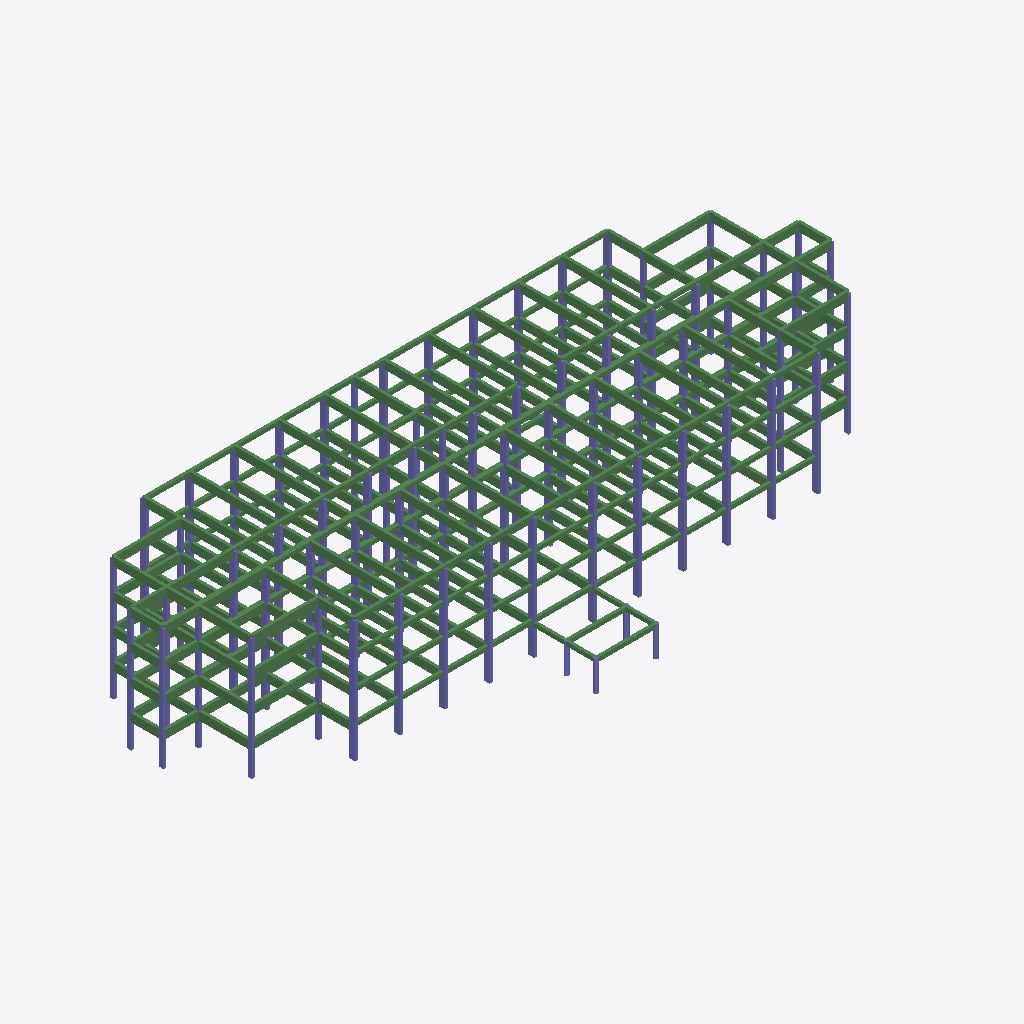
Isometric view of an IFC building model (IFC-SPF (STEP), schema IFC2X3, length unit metre), seen from the south-west, elements coloured by IFC class: 271 beams (green), 129 columns (violet).
Extent 67.5 m × 27.9 m × 12.4 m (x, y, z). Elements (634): 374 IfcBeam, 260 IfcColumn.

HEADER;
FILE_DESCRIPTION(('ViewDefinition [CoordinationView]'),'2;1');
FILE_NAME('Sample4_FrameModel.ifc','2019-05-26T18:01:20',(''),(''),'IfcOpenShell 0.5.0-dev','IfcOpenShell 0.5.0-dev','');
FILE_SCHEMA(('IFC2X3'));
ENDSEC;
DATA;
#20=IFCPROJECT('b31d4685_8266_4c5b_913',#5,'Play_School_Without_Walls',$,$,$,$,(#11),#19);
#2517=IFCSITE('0ES9lAV_0HwPAP54_Aobxp',#5,'Default Site','',$,$,$,$,.ELEMENT.,$,$,$,$,$);
#2518=IFCBUILDING('0EpYnkV_0HwR6i54_Aobxp',#5,'Default Building','',$,$,$,$,.ELEMENT.,$,$,$);
#2519=IFCBUILDINGSTOREY('0FAT_AV_0HwPpX54_Aobxp',#5,'Level 0','',$,$,$,$,.ELEMENT.,$);
#2520=IFCBUILDINGSTOREY('0FGSFqV_0HwRl854_Aobxp',#5,'Level 1','',$,$,$,$,.ELEMENT.,$);
#4623=IFCBEAM('0FfPYmV_0HwOM_54_Aobxp',#5,'B468','',$,#32,#4622,$);
#4553=IFCBEAM('0Feqy6V_0HwPSc54_Aobxp',#5,'B458','',$,#32,#4552,$);
#4335=IFCBEAM('0FczjAV_0HwRAx54_Aobxp',#5,'B426','',$,#32,#4334,$);
#4588=IFCBEAM('0Ff642V_0HwPGO54_Aobxp',#5,'B463','',$,#32,#4587,$);
#4602=IFCBEAM('0FfDNkV_0HwQbt54_Aobxp',#5,'B465','',$,#32,#4601,$);
#4567=IFCBEAM('0FeyK_V_0HwRVA54_Aobxp',#5,'B460','',$,#32,#4566,$);
#4574=IFCBEAM('0Fe_meV_0HwQ7L54_Aobxp',#5,'B461','',$,#32,#4573,$);
#4349=IFCBEAM('0Fd50eV_0HwPD754_Aobxp',#5,'B428','',$,#32,#4348,$);
#4581=IFCBEAM('0Ff3ekV_0HwOyy54_Aobxp',#5,'B462','',$,#32,#4580,$);
#4539=IFCBEAM('0FejjYV_0HwP1_54_Aobxp',#5,'B456','',$,#32,#4538,$);
#4595=IFCBEAM('0FfAyGV_0HwQ5J54_Aobxp',#5,'B464','',$,#32,#4594,$);
#4342=IFCBEAM('0Fd2aqV_0HwRXU54_Aobxp',#5,'B427','',$,#32,#4341,$);
#4370=IFCBEAM('0FdHBqV_0HwQuh54_Aobxp',#5,'B431','',$,#32,#4369,$);
#4560=IFCBEAM('0FetTIV_0HwORC54_Aobxp',#5,'B459','',$,#32,#4559,$);
#4609=IFCBEAM('0FfIFKV_0HwQih54_Aobxp',#5,'B466','',$,#32,#4608,$);
#4616=IFCBEAM('0FfKhAV_0HwQ5y54_Aobxp',#5,'B467','',$,#32,#4615,$);
#4546=IFCBEAM('0Fem9qV_0HwOC_54_Aobxp',#5,'B457','',$,#32,#4545,$);
#1184=IFCBEAM('0EEC7UV_0HwPOG54_Aobxp',#5,'B374','',$,#32,#1183,$);
#1135=IFCBEAM('0EDpn6V_0HwRdM54_Aobxp',#5,'B367','',$,#32,#1134,$);
#871=IFCBEAM('0EBmIOV_0HwQfh54_Aobxp',#5,'B332','',$,#32,#870,$);
#1114=IFCBEAM('0EDdcQV_0HwO8s54_Aobxp',#5,'B364','',$,#32,#1113,$);
#1142=IFCBEAM('0EDsDCV_0HwOf754_Aobxp',#5,'B368','',$,#32,#1141,$);
#1170=IFCBEAM('0EE4q6V_0HwOGD54_Aobxp',#5,'B372','',$,#32,#1169,$);
#885=IFCBEAM('0EBtbOV_0HwRzH54_Aobxp',#5,'B334','',$,#32,#884,$);
#1121=IFCBEAM('0EDiTYV_0HwP$s54_Aobxp',#5,'B365','',$,#32,#1120,$);
#878=IFCBEAM('0EBojiV_0HwRs554_Aobxp',#5,'B333','',$,#32,#877,$);
#1100=IFCBEAM('0EDWIKV_0HwOG$54_Aobxp',#5,'B362','',$,#32,#1099,$);
#1128=IFCBEAM('0EDkvOV_0HwPO154_Aobxp',#5,'B366','',$,#32,#1127,$);
#1163=IFCBEAM('0EE2IuV_0HwP1054_Aobxp',#5,'B371','',$,#32,#1162,$);
#1107=IFCBEAM('0EDYkeV_0HwQwo54_Aobxp',#5,'B363','',$,#32,#1106,$);
#1149=IFCBEAM('0EDx4UV_0HwRUf54_Aobxp',#5,'B369','',$,#32,#1148,$);
#1177=IFCBEAM('0EE9huV_0HwQYY54_Aobxp',#5,'B373','',$,#32,#1176,$);
#1156=IFCBEAM('0EDzWUV_0HwOn054_Aobxp',#5,'B370','',$,#32,#1155,$);
#4498=IFCBEAM('0FeNp8V_0HwRZf54_Aobxp',#5,'B450','',$,#32,#4497,$);
#4444=IFCBEAM('0FdwbSV_0HwPh854_Aobxp',#5,'B442','',$,#32,#4443,$);
#3385=IFCBEAM('0FTLhUV_0HwR1U54_Aobxp',#5,'B254','',$,#32,#3384,$);
#993=IFCBEAM('0ECj9qV_0HwO5D54_Aobxp',#5,'B348','',$,#32,#992,$);
#2253=IFCBEAM('0EO7uqV_0HwQfD54_Aobxp',#5,'B111','',$,#32,#2252,$);
#4390=IFCBEAM('0FdTN0V_0HwQOk54_Aobxp',#5,'B434','',$,#32,#4389,$);
#4478=IFCBEAM('0FeBd_V_0HwR6h54_Aobxp',#5,'B447','',$,#32,#4477,$);
#4485=IFCBEAM('0FeGVSV_0HwOWE54_Aobxp',#5,'B448','',$,#32,#4484,$);
#4532=IFCBEAM('0FeesCV_0HwQ8u54_Aobxp',#5,'B455','',$,#32,#4531,$);
#4403=IFCBEAM('0FdagYV_0HwQku54_Aobxp',#5,'B436','',$,#32,#4402,$);
#4424=IFCBEAM('0FdkQAV_0HwOXS54_Aobxp',#5,'B439','',$,#32,#4423,$);
#4356=IFCBEAM('0Fd9uKV_0HwRlR54_Aobxp',#5,'B429','',$,#32,#4355,$);
#3515=IFCBEAM('0FUSIaV_0HwPVR54_Aobxp',#5,'B273','',$,#32,#3514,$);
#2383=IFCBEAM('0EPGswV_0HwO0L54_Aobxp',#5,'B165','',$,#32,#2382,$);
#3494=IFCBEAM('0FUG7SV_0HwRoS54_Aobxp',#5,'B270','',$,#32,#3493,$);
#3522=IFCBEAM('0FUUkqV_0HwQeT54_Aobxp',#5,'B274','',$,#32,#3521,$);
#3501=IFCBEAM('0FUK__V_0HwPHQ54_Aobxp',#5,'B271','',$,#32,#3500,$);
#3529=IFCBEAM('0FUZc2V_0HwRoC54_Aobxp',#5,'B275','',$,#32,#3528,$);
#3480=IFCBEAM('0FU8pqV_0HwOM854_Aobxp',#5,'B268','',$,#32,#3479,$);
#2348=IFCBEAM('0EOzTYV_0HwRle54_Aobxp',#5,'B160','',$,#32,#2347,$);
#3487=IFCBEAM('0FUDhYV_0HwPaL54_Aobxp',#5,'B269','',$,#32,#3486,$);
#4630=IFCBEAM('0FfUQOV_0HwR0R54_Aobxp',#5,'B469','',$,#32,#4629,$);
#3536=IFCBEAM('0FUc2AV_0HwRXg54_Aobxp',#5,'B276','',$,#32,#3535,$);
#2355=IFCBEAM('0EO$u_V_0HwRm954_Aobxp',#5,'B161','',$,#32,#2354,$);
#2362=IFCBEAM('0EP4nsV_0HwPbg54_Aobxp',#5,'B162','',$,#32,#2361,$);
#2390=IFCBEAM('0EPJImV_0HwOOZ54_Aobxp',#5,'B166','',$,#32,#2389,$);
#2397=IFCBEAM('0EPOFmV_0HwP0u54_Aobxp',#5,'B167','',$,#32,#2396,$);
#2369=IFCBEAM('0EP7CUV_0HwRNB54_Aobxp',#5,'B163','',$,#32,#2368,$);
#2404=IFCBEAM('0EPQhAV_0HwPW254_Aobxp',#5,'B168','',$,#32,#2403,$);
#3557=IFCBEAM('0FUoDOV_0HwRpx54_Aobxp',#5,'B279','',$,#32,#3556,$);
#892=IFCBEAM('0EBw18V_0HwOyz54_Aobxp',#5,'B335','',$,#32,#891,$);
#4438=IFCBEAM('0FdrjqV_0HwQIb54_Aobxp',#5,'B441','',$,#32,#4437,$);
#929=IFCBEAM('0ECDW6V_0HwQXe54_Aobxp',#5,'B340','',$,#32,#928,$);
#1038=IFCBEAM('0ED34UV_0HwRTW54_Aobxp',#5,'B354','',$,#32,#1037,$);
#1093=IFCBEAM('0EDRQcV_0HwRpM54_Aobxp',#5,'B361','',$,#32,#1092,$);
#4471=IFCBEAM('0Fe9CSV_0HwOSG54_Aobxp',#5,'B446','',$,#32,#4470,$);
#969=IFCBEAM('0ECW_eV_0HwPzx54_Aobxp',#5,'B345','',$,#32,#968,$);
#985=IFCBEAM('0ECeJ0V_0HwQnJ54_Aobxp',#5,'B347','',$,#32,#984,$);
#3379=IFCBEAM('0FTGqOV_0HwP6F54_Aobxp',#5,'B253','',$,#32,#3378,$);
#2247=IFCBEAM('0EO328V_0HwP2d54_Aobxp',#5,'B158','',$,#32,#2246,$);
#4397=IFCBEAM('0FdVoqV_0HwPcJ54_Aobxp',#5,'B435','',$,#32,#4396,$);
#1020=IFCBEAM('0ECxnIV_0HwP8l54_Aobxp',#5,'B352','',$,#32,#1019,$);
#4492=IFCBEAM('0FeIxQV_0HwPE554_Aobxp',#5,'B449','',$,#32,#4491,$);
#4384=IFCBEAM('0FdOVOV_0HwQd154_Aobxp',#5,'B433','',$,#32,#4383,$);
#3550=IFCBEAM('0FUjLqV_0HwOv154_Aobxp',#5,'B278','',$,#32,#3549,$);
#4525=IFCBEAM('0FecPwV_0HwQWW54_Aobxp',#5,'B454','',$,#32,#4524,$);
#4328=IFCBEAM('0FcxHqV_0HwPsO54_Aobxp',#5,'B425','',$,#32,#4327,$);
#3283=IFCBEAM('0FSThYV_0HwRQs54_Aobxp',#5,'B239','',$,#32,#3282,$);
#3543=IFCBEAM('0FUgvUV_0HwRnA54_Aobxp',#5,'B277','',$,#32,#3542,$);
#3290=IFCBEAM('0FSYYqV_0HwOrw54_Aobxp',#5,'B240','',$,#32,#3289,$);
#4457=IFCBEAM('0Fe1uuV_0HwObe54_Aobxp',#5,'B444','',$,#32,#4456,$);
#3508=IFCBEAM('0FUNQwV_0HwOPp54_Aobxp',#5,'B272','',$,#32,#3507,$);
#2376=IFCBEAM('0EPB$IV_0HwPj454_Aobxp',#5,'B164','',$,#32,#2375,$);
#1029=IFCBEAM('0EC_CsV_0HwRUA54_Aobxp',#5,'B353','',$,#32,#1028,$);
#3564=IFCBEAM('0FUqf0V_0HwO5Z54_Aobxp',#5,'B280','',$,#32,#3563,$);
#2233=IFCBEAM('0ENxjmV_0HwPKM54_Aobxp',#5,'B114','',$,#32,#2232,$);
#3365=IFCBEAM('0FT9X8V_0HwRjP54_Aobxp',#5,'B251','',$,#32,#3364,$);
#3276=IFCBEAM('0FSRFKV_0HwPQq54_Aobxp',#5,'B238','',$,#32,#3275,$);
#921=IFCBEAM('0ECB4CV_0HwQkv54_Aobxp',#5,'B339','',$,#32,#920,$);
#2411=IFCBEAM('0EPVZCV_0HwPHQ54_Aobxp',#5,'B186','',$,#32,#2410,$);
#4137=IFCBEAM('0FbL0KV_0HwOD454_Aobxp',#5,'B398','',$,#32,#4136,$);
#2481=IFCBEAM('0EQ3$YV_0HwPkC54_Aobxp',#5,'B482','',$,#32,#2480,$);
#2502=IFCBEAM('0EQGAiV_0HwOyI54_Aobxp',#5,'B479','',$,#32,#2501,$);
#4651=IFCBEAM('0Ffe9kV_0HwRdB54_Aobxp',#5,'B472','',$,#32,#4650,$);
#3419=IFCBEAM('0FTckAV_0HwOVG54_Aobxp',#5,'B259','',$,#32,#3418,$);
#2287=IFCBEAM('0EOOxiV_0HwR0f54_Aobxp',#5,'B112','',$,#32,#2286,$);
#3080=IFCBEAM('0FQoZ6V_0HwR_Z54_Aobxp',#5,'B210','',$,#32,#3079,$);
#623=IFCBEAM('0EA2S6V_0HwRDI54_Aobxp',#5,'B304','',$,#32,#622,$);
#1947=IFCBEAM('0ELVvQV_0HwPwV54_Aobxp',#5,'B105','',$,#32,#1946,$);
#3297=IFCBEAM('0FSa$AV_0HwQyJ54_Aobxp',#5,'B241','',$,#32,#3296,$);
#1084=IFCBEAM('0EDO_qV_0HwPO_54_Aobxp',#5,'B360','',$,#32,#1083,$);
#864=IFCBEAM('0EBhQ6V_0HwORR54_Aobxp',#5,'B331','',$,#32,#863,$);
#1045=IFCBEAM('0ED5WGV_0HwRsC54_Aobxp',#5,'B355','',$,#32,#1044,$);
#1006=IFCBEAM('0ECqTOV_0HwQGh54_Aobxp',#5,'B350','',$,#32,#1005,$);
#2266=IFCBEAM('0EOFCQV_0HwQHv54_Aobxp',#5,'B159','',$,#32,#2265,$);
#3398=IFCBEAM('0FTS_qV_0HwRIL54_Aobxp',#5,'B256','',$,#32,#3397,$);
#4417=IFCBEAM('0Fdh_6V_0HwO2X54_Aobxp',#5,'B438','',$,#32,#4416,$);
#2144=IFCBEAM('0ENB18V_0HwQFc54_Aobxp',#5,'B180','',$,#32,#2143,$);
#4377=IFCBEAM('0FdM3UV_0HwRrM54_Aobxp',#5,'B432','',$,#32,#4376,$);
#4451=IFCBEAM('0Fdz0wV_0HwP4K54_Aobxp',#5,'B443','',$,#32,#4450,$);
#960=IFCBEAM('0ECS78V_0HwR0E54_Aobxp',#5,'B344','',$,#32,#959,$);
#2226=IFCBEAM('0ENvHsV_0HwPGq54_Aobxp',#5,'B113','',$,#32,#2225,$);
#3358=IFCBEAM('0FT74QV_0HwPwD54_Aobxp',#5,'B250','',$,#32,#3357,$);
#3412=IFCBEAM('0FTaIqV_0HwR4I54_Aobxp',#5,'B258','',$,#32,#3411,$);
#3473=IFCBEAM('0FU3yeV_0HwPx354_Aobxp',#5,'B267','',$,#32,#3472,$);
#4431=IFCBEAM('0FdpHeV_0HwOwS54_Aobxp',#5,'B440','',$,#32,#4430,$);
#4505=IFCBEAM('0FeQEsV_0HwPlA54_Aobxp',#5,'B451','',$,#32,#4504,$);
#914=IFCBEAM('0EC6CYV_0HwQol54_Aobxp',#5,'B338','',$,#32,#913,$);
#4464=IFCBEAM('0Fe4KUV_0HwQfb54_Aobxp',#5,'B445','',$,#32,#4463,$);
#4512=IFCBEAM('0FeV6YV_0HwRaA54_Aobxp',#5,'B452','',$,#32,#4511,$);
#4321=IFCBEAM('0FcsPkV_0HwO$554_Aobxp',#5,'B424','',$,#32,#4320,$);
#4410=IFCBEAM('0Fdd6iV_0HwRVm54_Aobxp',#5,'B437','',$,#32,#4409,$);
#2280=IFCBEAM('0EOMWCV_0HwQUc54_Aobxp',#5,'B169','',$,#32,#2279,$);
#1000=IFCBEAM('0EClbmV_0HwR6U54_Aobxp',#5,'B349','',$,#32,#999,$);
#2260=IFCBEAM('0EOAL6V_0HwPjw54_Aobxp',#5,'B156','',$,#32,#2259,$);
#3392=IFCBEAM('0FTO7YV_0HwPnZ54_Aobxp',#5,'B255','',$,#32,#3391,$);
#3433=IFCBEAM('0FTk1eV_0HwPar54_Aobxp',#5,'B261','',$,#32,#3432,$);
#4109=IFCBEAM('0Fb6PsV_0HwQzv54_Aobxp',#5,'B394','',$,#32,#4108,$);
#4186=IFCBEAM('0FblocV_0HwQiV54_Aobxp',#5,'B405','',$,#32,#4185,$);
#4228=IFCBEAM('0Fc5jSV_0HwOcB54_Aobxp',#5,'B411','',$,#32,#4227,$);
#4214=IFCBEAM('0Fb_PSV_0HwQ5054_Aobxp',#5,'B409','',$,#32,#4213,$);
#4151=IFCBEAM('0FbSJsV_0HwPzq54_Aobxp',#5,'B400','',$,#32,#4150,$);
#4165=IFCBEAM('0Fbb_QV_0HwRd754_Aobxp',#5,'B402','',$,#32,#4164,$);
#4300=IFCBEAM('0FcgEUV_0HwRc954_Aobxp',#5,'B421','',$,#32,#4299,$);
#4314=IFCBEAM('0Fcp_AV_0HwQNI54_Aobxp',#5,'B423','',$,#32,#4313,$);
#3351=IFCBEAM('0FT2CkV_0HwQO954_Aobxp',#5,'B249','',$,#32,#3350,$);
#4144=IFCBEAM('0FbPuSV_0HwQC154_Aobxp',#5,'B399','',$,#32,#4143,$);
#4307=IFCBEAM('0Fcl6kV_0HwO4D54_Aobxp',#5,'B422','',$,#32,#4306,$);
#951=IFCBEAM('0ECPhCV_0HwRCa54_Aobxp',#5,'B343','',$,#32,#950,$);
#2219=IFCBEAM('0ENqQAV_0HwQwY54_Aobxp',#5,'B171','',$,#32,#2218,$);
#4116=IFCBEAM('0FbBHOV_0HwPx954_Aobxp',#5,'B395','',$,#32,#4115,$);
#4172=IFCBEAM('0FbeVqV_0HwQA854_Aobxp',#5,'B403','',$,#32,#4171,$);
#4200=IFCBEAM('0Fbt68V_0HwPY454_Aobxp',#5,'B407','',$,#32,#4199,$);
#1216=IFCBEAM('0EEQkKV_0HwPxG54_Aobxp',#5,'B378','',$,#32,#1215,$);
#4123=IFCBEAM('0FbDisV_0HwRLW54_Aobxp',#5,'B396','',$,#32,#4122,$);
#4158=IFCBEAM('0FbX6mV_0HwRat54_Aobxp',#5,'B401','',$,#32,#4157,$);
#2301=IFCBEAM('0EOWFCV_0HwOzj54_Aobxp',#5,'B170','',$,#32,#2300,$);
#4130=IFCBEAM('0FbIawV_0HwOy854_Aobxp',#5,'B397','',$,#32,#4129,$);
#4249=IFCBEAM('0FcHu8V_0HwRgr54_Aobxp',#5,'B414','',$,#32,#4248,$);
#4032=IFCBEAM('0FaT09V_0HwODk54_Aobxp',#5,'B383','',$,#32,#4031,$);
#4074=IFCBEAM('0FarMSV_0HwOxI54_Aobxp',#5,'B389','',$,#32,#4073,$);
#4179=IFCBEAM('0FbjN8V_0HwP1j54_Aobxp',#5,'B404','',$,#32,#4178,$);
#4053=IFCBEAM('0FafBIV_0HwOGB54_Aobxp',#5,'B386','',$,#32,#4052,$);
#4242=IFCBEAM('0FcD0sV_0HwQsC54_Aobxp',#5,'B413','',$,#32,#4241,$);
#4293=IFCBEAM('0FcdpAV_0HwQwB54_Aobxp',#5,'B420','',$,#32,#4292,$);
#4102=IFCBEAM('0Fb3zSV_0HwQy254_Aobxp',#5,'B393','',$,#32,#4101,$);
#4095=IFCBEAM('0Fa$6CV_0HwPDY54_Aobxp',#5,'B392','',$,#32,#4094,$);
#4193=IFCBEAM('0FbqhAV_0HwRFb54_Aobxp',#5,'B406','',$,#32,#4192,$);
#4207=IFCBEAM('0Fbx_2V_0HwQt054_Aobxp',#5,'B408','',$,#32,#4206,$);
#4221=IFCBEAM('0Fc3HAV_0HwRwM54_Aobxp',#5,'B410','',$,#32,#4220,$);
#4279=IFCBEAM('0FcWVaV_0HwPXe54_Aobxp',#5,'B418','',$,#32,#4278,$);
#4081=IFCBEAM('0FatokV_0HwPjH54_Aobxp',#5,'B390','',$,#32,#4080,$);
#4519=IFCBEAM('0FeXYsV_0HwQh154_Aobxp',#5,'B453','',$,#32,#4518,$);
#4039=IFCBEAM('0FaXtqV_0HwOQA54_Aobxp',#5,'B384','',$,#32,#4038,$);
#3466=IFCBEAM('0FU1WKV_0HwO_354_Aobxp',#5,'B266','',$,#32,#3465,$);
#4235=IFCBEAM('0FcAaeV_0HwR6F54_Aobxp',#5,'B412','',$,#32,#4234,$);
#4046=IFCBEAM('0FaaK2V_0HwRfZ54_Aobxp',#5,'B385','',$,#32,#4045,$);
#4088=IFCBEAM('0FayfwV_0HwOyV54_Aobxp',#5,'B391','',$,#32,#4087,$);
#4663=IFCBEAM('0FflTOV_0HwRHX54_Aobxp',#5,'B475','',$,#32,#4662,$);
#4286=IFCBEAM('0FcYxGV_0HwQHo54_Aobxp',#5,'B419','',$,#32,#4285,$);
#4657=IFCBEAM('0Ffj1aV_0HwO3M54_Aobxp',#5,'B473','',$,#32,#4656,$);
#1919=IFCBEAM('0ELHHYV_0HwRiP54_Aobxp',#5,'B101','',$,#32,#1918,$);
#3052=IFCBEAM('0FQZxSV_0HwRix54_Aobxp',#5,'B206','',$,#32,#3051,$);
#587=IFCBEAM('0E9pr0V_0HwR2d54_Aobxp',#5,'B300','',$,#32,#586,$);
#1975=IFCBEAM('0ELmxCV_0HwOiz54_Aobxp',#5,'B109','',$,#32,#1974,$);
#3108=IFCBEAM('0FR19UV_0HwPBl54_Aobxp',#5,'B214','',$,#32,#3107,$);
#659=IFCBEAM('0EAJhGV_0HwP9C54_Aobxp',#5,'B308','',$,#32,#658,$);
#936=IFCBEAM('0ECINcV_0HwQVu54_Aobxp',#5,'B341','',$,#32,#935,$);
#3765=IFCCOLUMN('0FY8UkV_0HwRkL54_Aobxp',#5,'C316','',$,#32,#3764,$);
#596=IFCBEAM('0E9sHKV_0HwO6z54_Aobxp',#5,'B301','',$,#32,#595,$);
#605=IFCBEAM('0E9x8YV_0HwQD954_Aobxp',#5,'B302','',$,#32,#604,$);
#1926=IFCBEAM('0ELM8_V_0HwQwP54_Aobxp',#5,'B102','',$,#32,#1925,$);
#1933=IFCBEAM('0ELOasV_0HwQai54_Aobxp',#5,'B103','',$,#32,#1932,$);
#1954=IFCBEAM('0ELalOV_0HwPdO54_Aobxp',#5,'B106','',$,#32,#1953,$);
#3059=IFCBEAM('0FQcNKV_0HwPCW54_Aobxp',#5,'B207','',$,#32,#3058,$);
#3066=IFCBEAM('0FQhF0V_0HwQGl54_Aobxp',#5,'B208','',$,#32,#3065,$);
#3087=IFCBEAM('0FQq_eV_0HwOtf54_Aobxp',#5,'B211','',$,#32,#3086,$);
#632=IFCBEAM('0EA4uaV_0HwRG754_Aobxp',#5,'B305','',$,#32,#631,$);
#641=IFCBEAM('0EA9luV_0HwOfV54_Aobxp',#5,'B306','',$,#32,#640,$);
#668=IFCBEAM('0EAOYsV_0HwQW_54_Aobxp',#5,'B309','',$,#32,#667,$);
#1961=IFCBEAM('0ELfdkV_0HwOdf54_Aobxp',#5,'B107','',$,#32,#1960,$);
#1982=IFCBEAM('0ELpN0V_0HwOKg54_Aobxp',#5,'B110','',$,#32,#1981,$);
#3094=IFCBEAM('0FQvs8V_0HwQ7c54_Aobxp',#5,'B212','',$,#32,#3093,$);
#3115=IFCBEAM('0FR61CV_0HwOlF54_Aobxp',#5,'B215','',$,#32,#3114,$);
#614=IFCBEAM('0E9zbAV_0HwRTB54_Aobxp',#5,'B303','',$,#32,#613,$);
#1940=IFCBEAM('0ELTSUV_0HwQY_54_Aobxp',#5,'B104','',$,#32,#1939,$);
#1968=IFCBEAM('0ELi3kV_0HwQxU54_Aobxp',#5,'B108','',$,#32,#1967,$);
#3073=IFCBEAM('0FQjiGV_0HwOwX54_Aobxp',#5,'B209','',$,#32,#3072,$);
#3101=IFCBEAM('0FQ_jeV_0HwPf554_Aobxp',#5,'B213','',$,#32,#3100,$);
#1524=IFCCOLUMN('0EH$ouV_0HwPTR54_Aobxp',#5,'C101','',$,#32,#1523,$);
#2688=IFCCOLUMN('0FNX8uV_0HwOgC54_Aobxp',#5,'C188','',$,#32,#2687,$);
#197=IFCCOLUMN('0E6htqV_0HwRse54_Aobxp',#5,'C252','',$,#32,#196,$);
#650=IFCBEAM('0EAEdCV_0HwP2B54_Aobxp',#5,'B307','',$,#32,#649,$);
#3318=IFCBEAM('0FSnAAV_0HwP7p54_Aobxp',#5,'B244','',$,#32,#3317,$);
#1475=IFCCOLUMN('0EHalQV_0HwQnu54_Aobxp',#5,'C108','',$,#32,#1474,$);
#1510=IFCCOLUMN('0EHuVQV_0HwOAO54_Aobxp',#5,'C104','',$,#32,#1509,$);
#1454=IFCCOLUMN('0EHOaCV_0HwPXN54_Aobxp',#5,'C111','',$,#32,#1453,$);
#1482=IFCCOLUMN('0EHdBCV_0HwQWV54_Aobxp',#5,'C107','',$,#32,#1481,$);
#1503=IFCCOLUMN('0EHpeSV_0HwQnC54_Aobxp',#5,'C103','',$,#32,#1502,$);
#2273=IFCBEAM('0EOHeYV_0HwRIB54_Aobxp',#5,'B157','',$,#32,#2272,$);
#3405=IFCBEAM('0FTVRAV_0HwP6P54_Aobxp',#5,'B257','',$,#32,#3404,$);
#3700=IFCCOLUMN('0FXcOcV_0HwOwi54_Aobxp',#5,'C306','',$,#32,#3699,$);
#3725=IFCCOLUMN('0FXoZsV_0HwPAd54_Aobxp',#5,'C310','',$,#32,#3724,$);
#1013=IFCBEAM('0ECsvQV_0HwPr154_Aobxp',#5,'B351','',$,#32,#1012,$);
#1517=IFCCOLUMN('0EHwxCV_0HwON854_Aobxp',#5,'C102','',$,#32,#1516,$);
#3718=IFCCOLUMN('0FXm8UV_0HwOeL54_Aobxp',#5,'C309','',$,#32,#3717,$);
#3858=IFCCOLUMN('0FYxcuV_0HwORO54_Aobxp',#5,'C330','',$,#32,#3857,$);
#1461=IFCCOLUMN('0EHTRwV_0HwRy254_Aobxp',#5,'C110','',$,#32,#1460,$);
#1468=IFCCOLUMN('0EHVtkV_0HwR0n54_Aobxp',#5,'C109','',$,#32,#1467,$);
#3746=IFCCOLUMN('0FX_l0V_0HwOOx54_Aobxp',#5,'C313','',$,#32,#3745,$);
#3753=IFCCOLUMN('0FY1AsV_0HwQN154_Aobxp',#5,'C314','',$,#32,#3752,$);
#2639=IFCCOLUMN('0FN6N8V_0HwPF$54_Aobxp',#5,'C181','',$,#32,#2638,$);
#3706=IFCCOLUMN('0FXeqsV_0HwRf$54_Aobxp',#5,'C307','',$,#32,#3705,$);
#127=IFCCOLUMN('0E67MKV_0HwQ3_54_Aobxp',#5,'C242','',$,#32,#126,$);
#155=IFCCOLUMN('0E6LzKV_0HwQDe54_Aobxp',#5,'C246','',$,#32,#154,$);
#148=IFCCOLUMN('0E6H5eV_0HwRRR54_Aobxp',#5,'C245','',$,#32,#147,$);
#2334=IFCBEAM('0EOpjsV_0HwOro54_Aobxp',#5,'B178','',$,#32,#2333,$);
#2618=IFCCOLUMN('0FMwBcV_0HwQwo54_Aobxp',#5,'C178','',$,#32,#2617,$);
#2646=IFCCOLUMN('0FN8oUV_0HwP4C54_Aobxp',#5,'C182','',$,#32,#2645,$);
#3712=IFCCOLUMN('0FXhGOV_0HwQdt54_Aobxp',#5,'C308','',$,#32,#3711,$);
#3963=IFCCOLUMN('0FZuVAV_0HwQW554_Aobxp',#5,'C347','',$,#32,#3962,$);
#176=IFCCOLUMN('0E6VieV_0HwQ8y54_Aobxp',#5,'C249','',$,#32,#175,$);
#183=IFCCOLUMN('0E6aaIV_0HwQ5b54_Aobxp',#5,'C250','',$,#32,#182,$);
#2674=IFCCOLUMN('0FNPrqV_0HwQAy54_Aobxp',#5,'C186','',$,#32,#2673,$);
#2667=IFCCOLUMN('0FNKzeV_0HwR$154_Aobxp',#5,'C185','',$,#32,#2666,$);
#3426=IFCBEAM('0FThcGV_0HwPn254_Aobxp',#5,'B260','',$,#32,#3425,$);
#3732=IFCCOLUMN('0FXtSCV_0HwOPj54_Aobxp',#5,'C311','',$,#32,#3731,$);
#3739=IFCCOLUMN('0FXvtuV_0HwQs654_Aobxp',#5,'C312','',$,#32,#3738,$);
#3759=IFCCOLUMN('0FY62UV_0HwPnB54_Aobxp',#5,'C315','',$,#32,#3758,$);
#134=IFCCOLUMN('0E69o8V_0HwOCV54_Aobxp',#5,'C243','',$,#32,#133,$);
#2625=IFCCOLUMN('0FM$3YV_0HwP9554_Aobxp',#5,'C179','',$,#32,#2624,$);
#162=IFCCOLUMN('0E6OP8V_0HwQrP54_Aobxp',#5,'C247','',$,#32,#161,$);
#190=IFCCOLUMN('0E6d08V_0HwRO254_Aobxp',#5,'C251','',$,#32,#189,$);
#2653=IFCCOLUMN('0FNDgAV_0HwRwJ54_Aobxp',#5,'C183','',$,#32,#2652,$);
#2660=IFCCOLUMN('0FNG60V_0HwQMa54_Aobxp',#5,'C184','',$,#32,#2659,$);
#2681=IFCCOLUMN('0FNSHCV_0HwOye54_Aobxp',#5,'C187','',$,#32,#2680,$);
#169=IFCCOLUMN('0E6TGmV_0HwO_S54_Aobxp',#5,'C248','',$,#32,#168,$);
#2632=IFCCOLUMN('0FN1U_V_0HwOEK54_Aobxp',#5,'C180','',$,#32,#2631,$);
#141=IFCCOLUMN('0E6EfqV_0HwOBQ54_Aobxp',#5,'C244','',$,#32,#140,$);
#907=IFCBEAM('0EC1LGV_0HwOnc54_Aobxp',#5,'B337','',$,#32,#906,$);
#1496=IFCCOLUMN('0EHnBqV_0HwOb954_Aobxp',#5,'C105','',$,#32,#1495,$);
#2425=IFCBEAM('0EPcsUV_0HwPBm54_Aobxp',#5,'B188','',$,#32,#2424,$);
#2418=IFCBEAM('0EPX_qV_0HwOGI54_Aobxp',#5,'B189','',$,#32,#2417,$);
#1489=IFCCOLUMN('0EHiKOV_0HwP_w54_Aobxp',#5,'C106','',$,#32,#1488,$);
#3844=IFCCOLUMN('0FYqJKV_0HwP2154_Aobxp',#5,'C328','',$,#32,#3843,$);
#3851=IFCCOLUMN('0FYvA_V_0HwPYe54_Aobxp',#5,'C329','',$,#32,#3850,$);
#3871=IFCCOLUMN('0FZ2wiV_0HwPXM54_Aobxp',#5,'C332','',$,#32,#3870,$);
#2158=IFCBEAM('0ENIKUV_0HwOpO54_Aobxp',#5,'B182','',$,#32,#2157,$);
#3865=IFCCOLUMN('0FZ0UUV_0HwReU54_Aobxp',#5,'C331','',$,#32,#3864,$);
#3896=IFCCOLUMN('0FZHXqV_0HwPrO54_Aobxp',#5,'C336','',$,#32,#3895,$);
#3890=IFCCOLUMN('0FZCfmV_0HwOgn54_Aobxp',#5,'C335','',$,#32,#3889,$);
#3883=IFCCOLUMN('0FZAECV_0HwQP954_Aobxp',#5,'C334','',$,#32,#3882,$);
#2432=IFCBEAM('0EPfICV_0HwPnZ54_Aobxp',#5,'B187','',$,#32,#2431,$);
#3837=IFCCOLUMN('0FYntUV_0HwPvb54_Aobxp',#5,'C327','',$,#32,#3836,$);
#3877=IFCCOLUMN('0FZ7oAV_0HwOif54_Aobxp',#5,'C333','',$,#32,#3876,$);
#2151=IFCBEAM('0ENDSsV_0HwPQC54_Aobxp',#5,'B181','',$,#32,#2150,$);
#4363=IFCBEAM('0FdCKCV_0HwQ3W54_Aobxp',#5,'B430','',$,#32,#4362,$);
#4637=IFCBEAM('0FfWsGV_0HwOhH54_Aobxp',#5,'B470','',$,#32,#4636,$);
#3921=IFCCOLUMN('0FZW92V_0HwRZO54_Aobxp',#5,'C340','',$,#32,#3920,$);
#3927=IFCCOLUMN('0FZYakV_0HwR6j54_Aobxp',#5,'C341','',$,#32,#3926,$);
#3945=IFCCOLUMN('0FZklIV_0HwPhZ54_Aobxp',#5,'C344','',$,#32,#3944,$);
#3976=IFCCOLUMN('0FZ$pAV_0HwOmR54_Aobxp',#5,'C349','',$,#32,#3975,$);
#2165=IFCBEAM('0ENKmOV_0HwRFF54_Aobxp',#5,'B183','',$,#32,#2164,$);
#3817=IFCCOLUMN('0FYbiIV_0HwQw754_Aobxp',#5,'C324','',$,#32,#3816,$);
#3830=IFCCOLUMN('0FYj0eV_0HwO5j54_Aobxp',#5,'C326','',$,#32,#3829,$);
#3969=IFCCOLUMN('0FZzN8V_0HwPhW54_Aobxp',#5,'C348','',$,#32,#3968,$);
#3799=IFCCOLUMN('0FYRzUV_0HwQxQ54_Aobxp',#5,'C321','',$,#32,#3798,$);
#3658=IFCCOLUMN('0FXGU8V_0HwOjp54_Aobxp',#5,'C300','',$,#32,#3657,$);
#3951=IFCCOLUMN('0FZnBYV_0HwQa854_Aobxp',#5,'C345','',$,#32,#3950,$);
#2206=IFCBEAM('0ENj6kV_0HwO6p54_Aobxp',#5,'B173','',$,#32,#2205,$);
#3269=IFCBEAM('0FSMOQV_0HwRmq54_Aobxp',#5,'B237','',$,#32,#3268,$);
#3338=IFCBEAM('0FSwv8V_0HwRPM54_Aobxp',#5,'B247','',$,#32,#3337,$);
#3630=IFCCOLUMN('0FX1tUV_0HwR8854_Aobxp',#5,'C296','',$,#32,#3629,$);
#3779=IFCCOLUMN('0FYFoAV_0HwPZP54_Aobxp',#5,'C318','',$,#32,#3778,$);
#3786=IFCCOLUMN('0FYKaiV_0HwPmV54_Aobxp',#5,'C319','',$,#32,#3785,$);
#3805=IFCCOLUMN('0FYUOqV_0HwPlV54_Aobxp',#5,'C322','',$,#32,#3804,$);
#3811=IFCCOLUMN('0FYZGwV_0HwP__54_Aobxp',#5,'C323','',$,#32,#3810,$);
#3915=IFCCOLUMN('0FZRGeV_0HwRrA54_Aobxp',#5,'C339','',$,#32,#3914,$);
#3909=IFCCOLUMN('0FZOqqV_0HwO$354_Aobxp',#5,'C338','',$,#32,#3908,$);
#3933=IFCCOLUMN('0FZdRsV_0HwQqb54_Aobxp',#5,'C342','',$,#32,#3932,$);
#3957=IFCCOLUMN('0FZr_0V_0HwQHS54_Aobxp',#5,'C346','',$,#32,#3956,$);
#1071=IFCBEAM('0EDHhUV_0HwO$N54_Aobxp',#5,'B358','',$,#32,#1070,$);
#3793=IFCCOLUMN('0FYN5sV_0HwP6l54_Aobxp',#5,'C320','',$,#32,#3792,$);
#3902=IFCCOLUMN('0FZJzSV_0HwRmC54_Aobxp',#5,'C337','',$,#32,#3901,$);
#2341=IFCBEAM('0EOuWmV_0HwPZJ54_Aobxp',#5,'B144','',$,#32,#2340,$);
#56=IFCCOLUMN('0E5YqqV_0HwO9T54_Aobxp',#5,'C232','',$,#32,#55,$);
#84=IFCCOLUMN('0E5nRqV_0HwOh354_Aobxp',#5,'C236','',$,#32,#83,$);
#1384=IFCCOLUMN('0EGnhkV_0HwRnH54_Aobxp',#5,'C112','',$,#32,#1383,$);
#1412=IFCCOLUMN('0EH0F6V_0HwP1A54_Aobxp',#5,'C116','',$,#32,#1411,$);
#2548=IFCCOLUMN('0FMLg6V_0HwQyH54_Aobxp',#5,'C168','',$,#32,#2547,$);
#2576=IFCCOLUMN('0FMaHQV_0HwQU254_Aobxp',#5,'C172','',$,#32,#2575,$);
#1198=IFCBEAM('0EEJRmV_0HwP4l54_Aobxp',#5,'B376','',$,#32,#1197,$);
#857=IFCBEAM('0EBe_aV_0HwOFa54_Aobxp',#5,'B330','',$,#32,#856,$);
#978=IFCBEAM('0ECbsGV_0HwQ2_54_Aobxp',#5,'B346','',$,#32,#977,$);
#1228=IFCBEAM('0EEY1qV_0HwOK154_Aobxp',#5,'B381','',$,#32,#1227,$);
#3578=IFCBEAM('0FUxyUV_0HwQm554_Aobxp',#5,'B282','',$,#32,#3577,$);
#899=IFCBEAM('0EB_uwV_0HwOsw54_Aobxp',#5,'B336','',$,#32,#898,$);
#1222=IFCBEAM('0EEVcAV_0HwQZJ54_Aobxp',#5,'B379','',$,#32,#1221,$);
#2186=IFCBEAM('0ENZMaV_0HwRmQ54_Aobxp',#5,'B190','',$,#32,#2185,$);
#2446=IFCBEAM('0EPoyiV_0HwPUl54_Aobxp',#5,'B176','',$,#32,#2445,$);
#2466=IFCBEAM('0EPyi0V_0HwPI454_Aobxp',#5,'B191','',$,#32,#2465,$);
#3598=IFCBEAM('0FV87UV_0HwOzu54_Aobxp',#5,'B285','',$,#32,#3597,$);
#2240=IFCBEAM('0EO0bQV_0HwPyF54_Aobxp',#5,'B127','',$,#32,#2239,$);
#3372=IFCBEAM('0FTENmV_0HwP7o54_Aobxp',#5,'B252','',$,#32,#3371,$);
#2516=IFCBEAM('0EQNUAV_0HwPuu54_Aobxp',#5,'B477','',$,#32,#2515,$);
#3325=IFCBEAM('0FSpbcV_0HwPug54_Aobxp',#5,'B245','',$,#32,#3324,$);
#3823=IFCCOLUMN('0FYgaUV_0HwOgD54_Aobxp',#5,'C325','',$,#32,#3822,$);
#4265=IFCBEAM('0FcPC2V_0HwRkI54_Aobxp',#5,'B416','',$,#32,#4264,$);
#497=IFCBEAM('0E9CtsV_0HwOkN54_Aobxp',#5,'B290','',$,#32,#496,$);
#578=IFCBEAM('0E9kzOV_0HwRqa54_Aobxp',#5,'B299','',$,#32,#577,$);
#4644=IFCBEAM('0FfbjwV_0HwO$q54_Aobxp',#5,'B471','',$,#32,#4643,$);
#731=IFCBEAM('0EAmvAV_0HwPCo54_Aobxp',#5,'B316','',$,#32,#730,$);
#758=IFCBEAM('0EAz4OV_0HwOAK54_Aobxp',#5,'B319','',$,#32,#757,$);
#803=IFCBEAM('0EBGZ0V_0HwPHx54_Aobxp',#5,'B324','',$,#32,#802,$);
#677=IFCBEAM('0EAQ_iV_0HwOuI54_Aobxp',#5,'B310','',$,#32,#676,$);
#3331=IFCBEAM('0FSuTqV_0HwRs854_Aobxp',#5,'B246','',$,#32,#3330,$);
#542=IFCBEAM('0E9WMOV_0HwRD$54_Aobxp',#5,'B295','',$,#32,#541,$);
#749=IFCBEAM('0EAweYV_0HwOd854_Aobxp',#5,'B318','',$,#32,#748,$);
#515=IFCBEAM('0E9KBCV_0HwPJc54_Aobxp',#5,'B292','',$,#32,#514,$);
#713=IFCBEAM('0EAfbeV_0HwP7s54_Aobxp',#5,'B314','',$,#32,#712,$);
#506=IFCBEAM('0E9HlQV_0HwQlG54_Aobxp',#5,'B291','',$,#32,#505,$);
#551=IFCBEAM('0E9bE8V_0HwRZY54_Aobxp',#5,'B296','',$,#32,#550,$);
#560=IFCBEAM('0E9dfuV_0HwPAP54_Aobxp',#5,'B297','',$,#32,#559,$);
#569=IFCBEAM('0E9iXYV_0HwOuA54_Aobxp',#5,'B298','',$,#32,#568,$);
#695=IFCBEAM('0EAYIAV_0HwPoX54_Aobxp',#5,'B312','',$,#32,#694,$);
#812=IFCBEAM('0EBI_sV_0HwPe254_Aobxp',#5,'B325','',$,#32,#811,$);
#821=IFCBEAM('0EBNsYV_0HwOl454_Aobxp',#5,'B326','',$,#32,#820,$);
#3178=IFCBEAM('0FRbg_V_0HwRtC54_Aobxp',#5,'B224','',$,#32,#3177,$);
#3772=IFCCOLUMN('0FYDM2V_0HwQ4o54_Aobxp',#5,'C317','',$,#32,#3771,$);
#1835=IFCCOLUMN('0EKZ0aV_0HwRHu54_Aobxp',#5,'C 159','',$,#32,#1834,$);
#2509=IFCBEAM('0EQIcUV_0HwRiN54_Aobxp',#5,'B478','',$,#32,#2508,$);
#1426=IFCCOLUMN('0EH9zAV_0HwOJT54_Aobxp',#5,'C131','',$,#32,#1425,$);
#1433=IFCCOLUMN('0EHCP2V_0HwQi454_Aobxp',#5,'C149','',$,#32,#1432,$);
#4272=IFCBEAM('0FcRduV_0HwPY454_Aobxp',#5,'B417','',$,#32,#4271,$);
#309=IFCCOLUMN('0E7eleV_0HwOlb54_Aobxp',#5,'C268','',$,#32,#308,$);
#3679=IFCCOLUMN('0FXQDSV_0HwQpR54_Aobxp',#5,'C303','',$,#32,#3678,$);
#2495=IFCBEAM('0EQBJ0V_0HwP6t54_Aobxp',#5,'B480','',$,#32,#2494,$);
#3672=IFCCOLUMN('0FXNneV_0HwOqV54_Aobxp',#5,'C302','',$,#32,#3671,$);
#4018=IFCCOLUMN('0FaLiiV_0HwQny54_Aobxp',#5,'C355','',$,#32,#4017,$);
#98=IFCCOLUMN('0E5ulIV_0HwOqw54_Aobxp',#5,'C238','',$,#32,#97,$);
#105=IFCCOLUMN('0E5xB8V_0HwOsz54_Aobxp',#5,'C239','',$,#32,#104,$);
#2597=IFCCOLUMN('0FMmSAV_0HwPw554_Aobxp',#5,'C175','',$,#32,#2596,$);
#2590=IFCCOLUMN('0FMhasV_0HwP0k54_Aobxp',#5,'C174','',$,#32,#2589,$);
#4060=IFCBEAM('0FahdYV_0HwOST54_Aobxp',#5,'B387','',$,#32,#4059,$);
#4067=IFCBEAM('0FamUqV_0HwOSO54_Aobxp',#5,'B388','',$,#32,#4066,$);
#232=IFCCOLUMN('0E71oIV_0HwPks54_Aobxp',#5,'C257','',$,#32,#231,$);
#3651=IFCCOLUMN('0FXBdKV_0HwQqi54_Aobxp',#5,'C299','',$,#32,#3650,$);
#3592=IFCBEAM('0FV3GCV_0HwPTb54_Aobxp',#5,'B284','',$,#32,#3591,$);
#3939=IFCCOLUMN('0FZfuAV_0HwRk654_Aobxp',#5,'C343','',$,#32,#3938,$);
#1776=IFCCOLUMN('0EK5pAV_0HwQ7654_Aobxp',#5,'C115','',$,#32,#1775,$);
#3610=IFCCOLUMN('0FWriXV_0HwQox54_Aobxp',#5,'C293','',$,#32,#3609,$);
#2137=IFCBEAM('0EN69QV_0HwO7U54_Aobxp',#5,'B174','',$,#32,#2136,$);
#3997=IFCCOLUMN('0FaBzqV_0HwQ7954_Aobxp',#5,'C352','',$,#32,#3996,$);
#4025=IFCCOLUMN('0FaQaGV_0HwOVO54_Aobxp',#5,'C356','',$,#32,#4024,$);
#1828=IFCCOLUMN('0EKWb6V_0HwOTd54_Aobxp',#5,'C 160','',$,#32,#1827,$);
#2488=IFCBEAM('0EQ8tAV_0HwRZa54_Aobxp',#5,'B481','',$,#32,#2487,$);
#449=IFCCOLUMN('0E8qXKV_0HwPUz54_Aobxp',#5,'C288','',$,#32,#448,$);
#2940=IFCCOLUMN('0FPd40V_0HwOW254_Aobxp',#5,'C224','',$,#32,#2939,$);
#414=IFCCOLUMN('0E8ZUUV_0HwRvX54_Aobxp',#5,'C283','',$,#32,#413,$);
#344=IFCCOLUMN('0E7yEIV_0HwOwG54_Aobxp',#5,'C273','',$,#32,#343,$);
#488=IFCBEAM('0E97xDV_0HwPmn54_Aobxp',#5,'B289','',$,#32,#487,$);
#386=IFCCOLUMN('0E8Ku0V_0HwQf954_Aobxp',#5,'C279','',$,#32,#385,$);
#1821=IFCCOLUMN('0EKRjSV_0HwPsq54_Aobxp',#5,'C 158','',$,#32,#1820,$);
#4258=IFCBEAM('0FcKKUV_0HwOwm54_Aobxp',#5,'B415','',$,#32,#4257,$);
#2800=IFCCOLUMN('0FOU0cV_0HwPjs54_Aobxp',#5,'C204','',$,#32,#2799,$);
#1398=IFCCOLUMN('0EGu$AV_0HwOQE54_Aobxp',#5,'C113','',$,#32,#1397,$);
#1053=IFCBEAM('0EDAO2V_0HwOYx54_Aobxp',#5,'B356','',$,#32,#1052,$);
#1814=IFCCOLUMN('0EKPHsV_0HwRTW54_Aobxp',#5,'C 157','',$,#32,#1813,$);
#2199=IFCBEAM('0ENghAV_0HwOk254_Aobxp',#5,'B143','',$,#32,#2198,$);
#1797=IFCCOLUMN('0EKHziV_0HwOIF54_Aobxp',#5,'C114','',$,#32,#1796,$);
#1419=IFCCOLUMN('0EH55eV_0HwQVm54_Aobxp',#5,'C117','',$,#32,#1418,$);
#470=IFCCOLUMN('0E90iUV_0HwQWA54_Aobxp',#5,'C291','',$,#32,#469,$);
#2961=IFCCOLUMN('0FPmp8V_0HwQsu54_Aobxp',#5,'C227','',$,#32,#2960,$);
#70=IFCCOLUMN('0E5g8IV_0HwOvG54_Aobxp',#5,'C234','',$,#32,#69,$);
#2562=IFCCOLUMN('0FMSzUV_0HwPzR54_Aobxp',#5,'C170','',$,#32,#2561,$);
#3644=IFCCOLUMN('0FX9B8V_0HwPjk54_Aobxp',#5,'C298','',$,#32,#3643,$);
#4011=IFCCOLUMN('0FaJGqV_0HwO6254_Aobxp',#5,'C354','',$,#32,#4010,$);
#3990=IFCCOLUMN('0Fa75mV_0HwO$154_Aobxp',#5,'C351','',$,#32,#3989,$);
#3453=IFCBEAM('0FTwCwV_0HwPGc54_Aobxp',#5,'B264','',$,#32,#3452,$);
#2723=IFCCOLUMN('0FNoC0V_0HwPxl54_Aobxp',#5,'C193','',$,#32,#2722,$);
#1559=IFCCOLUMN('0EIGsIV_0HwPgQ54_Aobxp',#5,'C123','',$,#32,#1558,$);
#3623=IFCCOLUMN('0FWy$UV_0HwQuS54_Aobxp',#5,'C295','',$,#32,#3622,$);
#91=IFCCOLUMN('0E5ptcV_0HwPGk54_Aobxp',#5,'C237','',$,#32,#90,$);
#2583=IFCCOLUMN('0FMf8eV_0HwPnh54_Aobxp',#5,'C173','',$,#32,#2582,$);
#3665=IFCCOLUMN('0FXIwAV_0HwQ1J54_Aobxp',#5,'C301','',$,#32,#3664,$);
#3693=IFCCOLUMN('0FXXXUV_0HwPfQ54_Aobxp',#5,'C305','',$,#32,#3692,$);
#3983=IFCCOLUMN('0Fa4gCV_0HwRVe54_Aobxp',#5,'C350','',$,#32,#3982,$);
ENDSEC;